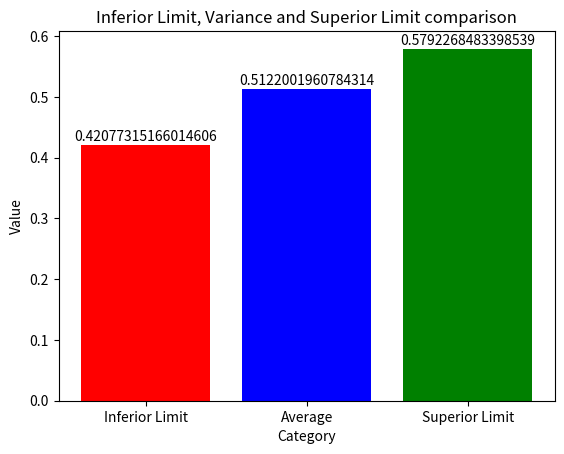

Source code (Python):
from statistics import mean
from math import sqrt
from typing import Any
from scipy.stats import norm
import matplotlib.pyplot as plt

class AverageTest:
    def __init__(self, ri_nums):
        self.ri_nums = ri_nums
        self._average = None
        self.alpha = 0.05
        self.acceptation = 0.95
        self.passed = False
        self.n = len(ri_nums)
        self.z = 0.0
        self.superior_limit = 0.0
        self.inferior_limit = 0.0

    @property
    def average(self):
        if self._average is None:
            self._average = mean(self.ri_nums)
        return self._average

    @property
    def alpha(self):
        return self._alpha

    @alpha.setter
    def alpha(self, value):
        self._alpha = value

    @property
    def acceptation(self):
        return self._acceptation

    @acceptation.setter
    def acceptation(self, value):
        self._acceptation = value

    @property
    def passed(self):
        return self._passed

    @passed.setter
    def passed(self, value):
        self._passed = value

    @property
    def n(self):
        return self._n

    @n.setter
    def n(self, value):
        self._n = value

    @property
    def z(self):
        return self._z

    @z.setter
    def z(self, value):
        self._z = value

    @property
    def superior_limit(self):
        return self._superior_limit

    @superior_limit.setter
    def superior_limit(self, value):
        self._superior_limit = value

    @property
    def inferior_limit(self):
        return self._inferior_limit

    @inferior_limit.setter
    def inferior_limit(self, value):
        self._inferior_limit = value

    def calculateZ(self): # Z value must be between inferior and superior limit to pass the test
        self.z = norm.ppf(1 - (self._alpha / 2))

    def calculateSuperiorLimit(self):
        if self.n > 0:
            self.superior_limit = (1/2) + (self.z * (1 / sqrt(12 * self.n)))

    def calculateInferiorLimit(self):
        if self.n > 0:
            self.inferior_limit = (1/2) - (self.z * (1 / sqrt(12 * self.n)))
    
    def checkIfPassed(self): #check if the test is passed
        if self.inferior_limit <= self.average <= self.superior_limit:
            self.passed = True
        return self.passed
    
    def clear(self):
        self._average = None
        self.alpha = 0.05
        self.acceptation = 0.95
        self.passed = False
        self.z = 0.0
        self.superior_limit = 0.0
        self.inferior_limit = 0.0

    def plotLimitsAndAverage(self):
        x = ["Inferior Limit", "Average", "Superior Limit"]
        y = [self.inferior_limit, self.average, self.superior_limit]

        fig, ax = plt.subplots()
        bars = plt.bar(x, y, color=['red', 'blue', 'green'])
        plt.title('Inferior Limit, Variance and Superior Limit comparison')
        plt.xlabel('Category')
        plt.ylabel('Value')

        # Agregar etiquetas de valor en las barras
        for bar, value in zip(bars, y):
            ax.annotate(str(value), xy=(bar.get_x() + bar.get_width() / 2, value), xytext=(0, 1),
                        textcoords='offset points', ha='center', va='bottom')
        plt.show()

def main():
    ri_nums = [
    0.94675, 0.14613, 0.03714, 0.02564, 0.59248, 0.97007, 0.88408, 0.98356, 0.88531, 0.20903,
    0.3646, 0.81139, 0.8297, 0.92341, 0.04724, 0.08755, 0.38528, 0.88296, 0.81756, 0.76944,
    0.45764, 0.17826, 0.03607, 0.92684, 0.82088, 0.60626, 0.34297, 0.48714, 0.60858, 0.09187,
    0.64766, 0.09686, 0.60099, 0.94386, 0.63456, 0.06797, 0.78311, 0.18581, 0.06715, 0.64841,
    0.55189, 0.55124, 0.27866, 0.53248, 0.51003, 0.98711, 0.50026, 0.6103, 0, 0.67105, 0.09698
    ]
    test = AverageTest(ri_nums)
    test.calculateZ()
    test.calculateSuperiorLimit()
    test.calculateInferiorLimit()
    test.checkIfPassed()
    print("Z:", test.z)
    print("Inferior Limit:", test.inferior_limit)
    print("Superior Limit:", test.superior_limit)
    print("Passed:", test.passed)
    print("Average:", test.average)
    print("N:", test.n)
    print("Alpha:", test.alpha)
    print("Acceptation:", 1 - test.alpha / 2)
    test.plotLimitsAndAverage()

if __name__ == "__main__":
    main()
